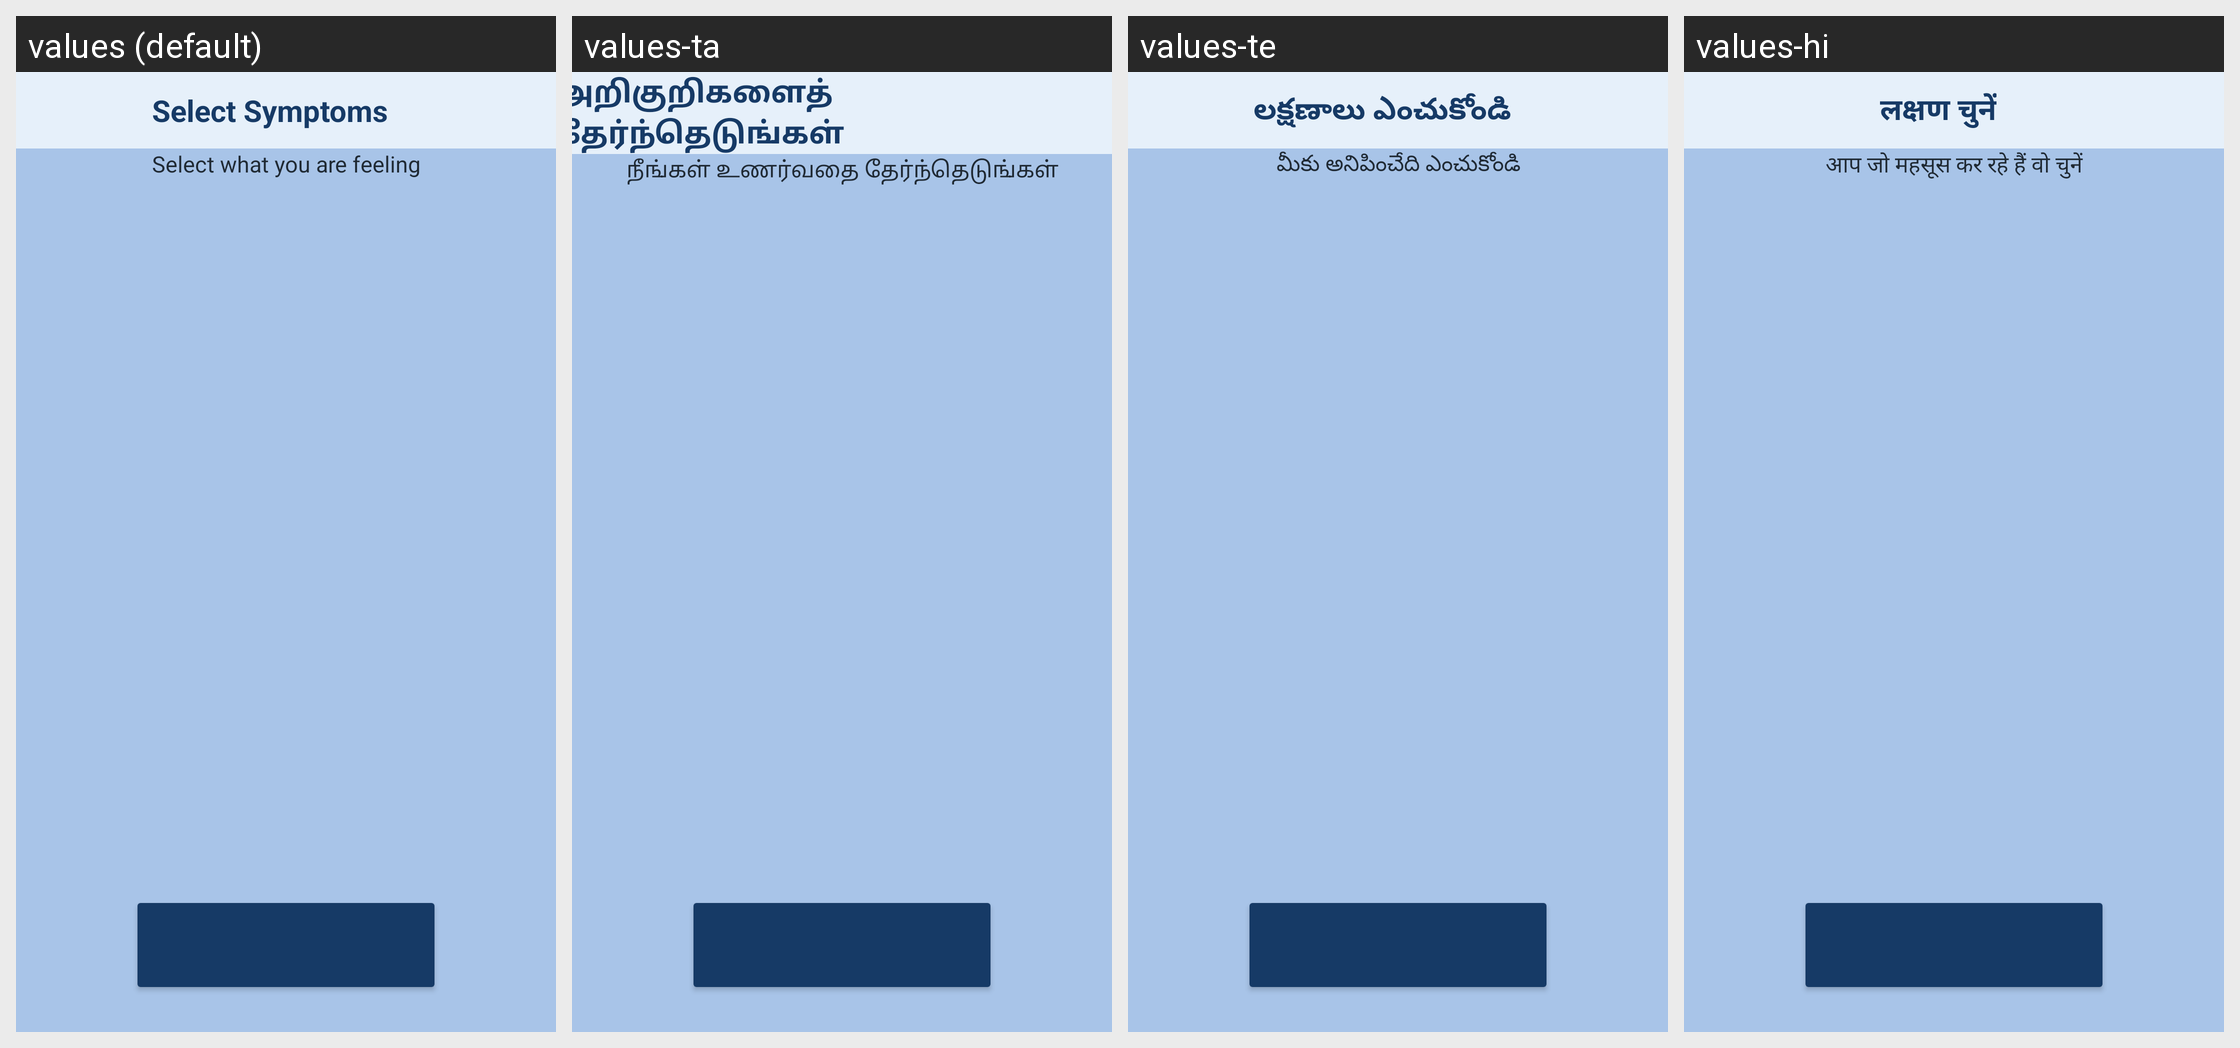

Here is an Android app screen in its default locale and in the app's own translations. Write out the translated-string differences for the strings that appear on this screen.
Android screen res/layout/activity_select_symptoms.xml rendered under 4 locales, left to right: values (default), values-ta, values-te, values-hi. Device: Nexus 5 (rendered at 1080×1920; each locale shown at half size, 540×960, under a caption strip naming it); theme Theme.SVARP.
Other locales in the repository, not shown: values-bn, values-kok, values-mr.
Strings drawn on this screen, with the default value and each locale's value (text and hints the layout hard-codes, and strings that could not be matched under every locale, appear in the picture but are not listed):

heading3
  values: Select Symptoms
  values-ta: அறிகுறிகளைத் தேர்ந்தெடுங்கள்
  values-te: లక్షణాలు ఎంచుకోండి
  values-hi: लक्षण चुनें

tag3
  values: Select what you are feeling
  values-ta: நீங்கள் உணர்வதை தேர்ந்தெடுங்கள்
  values-te: మీకు అనిపించేది ఎంచుకోండి
  values-hi: आप जो महसूस कर रहे हैं वो चुनें
